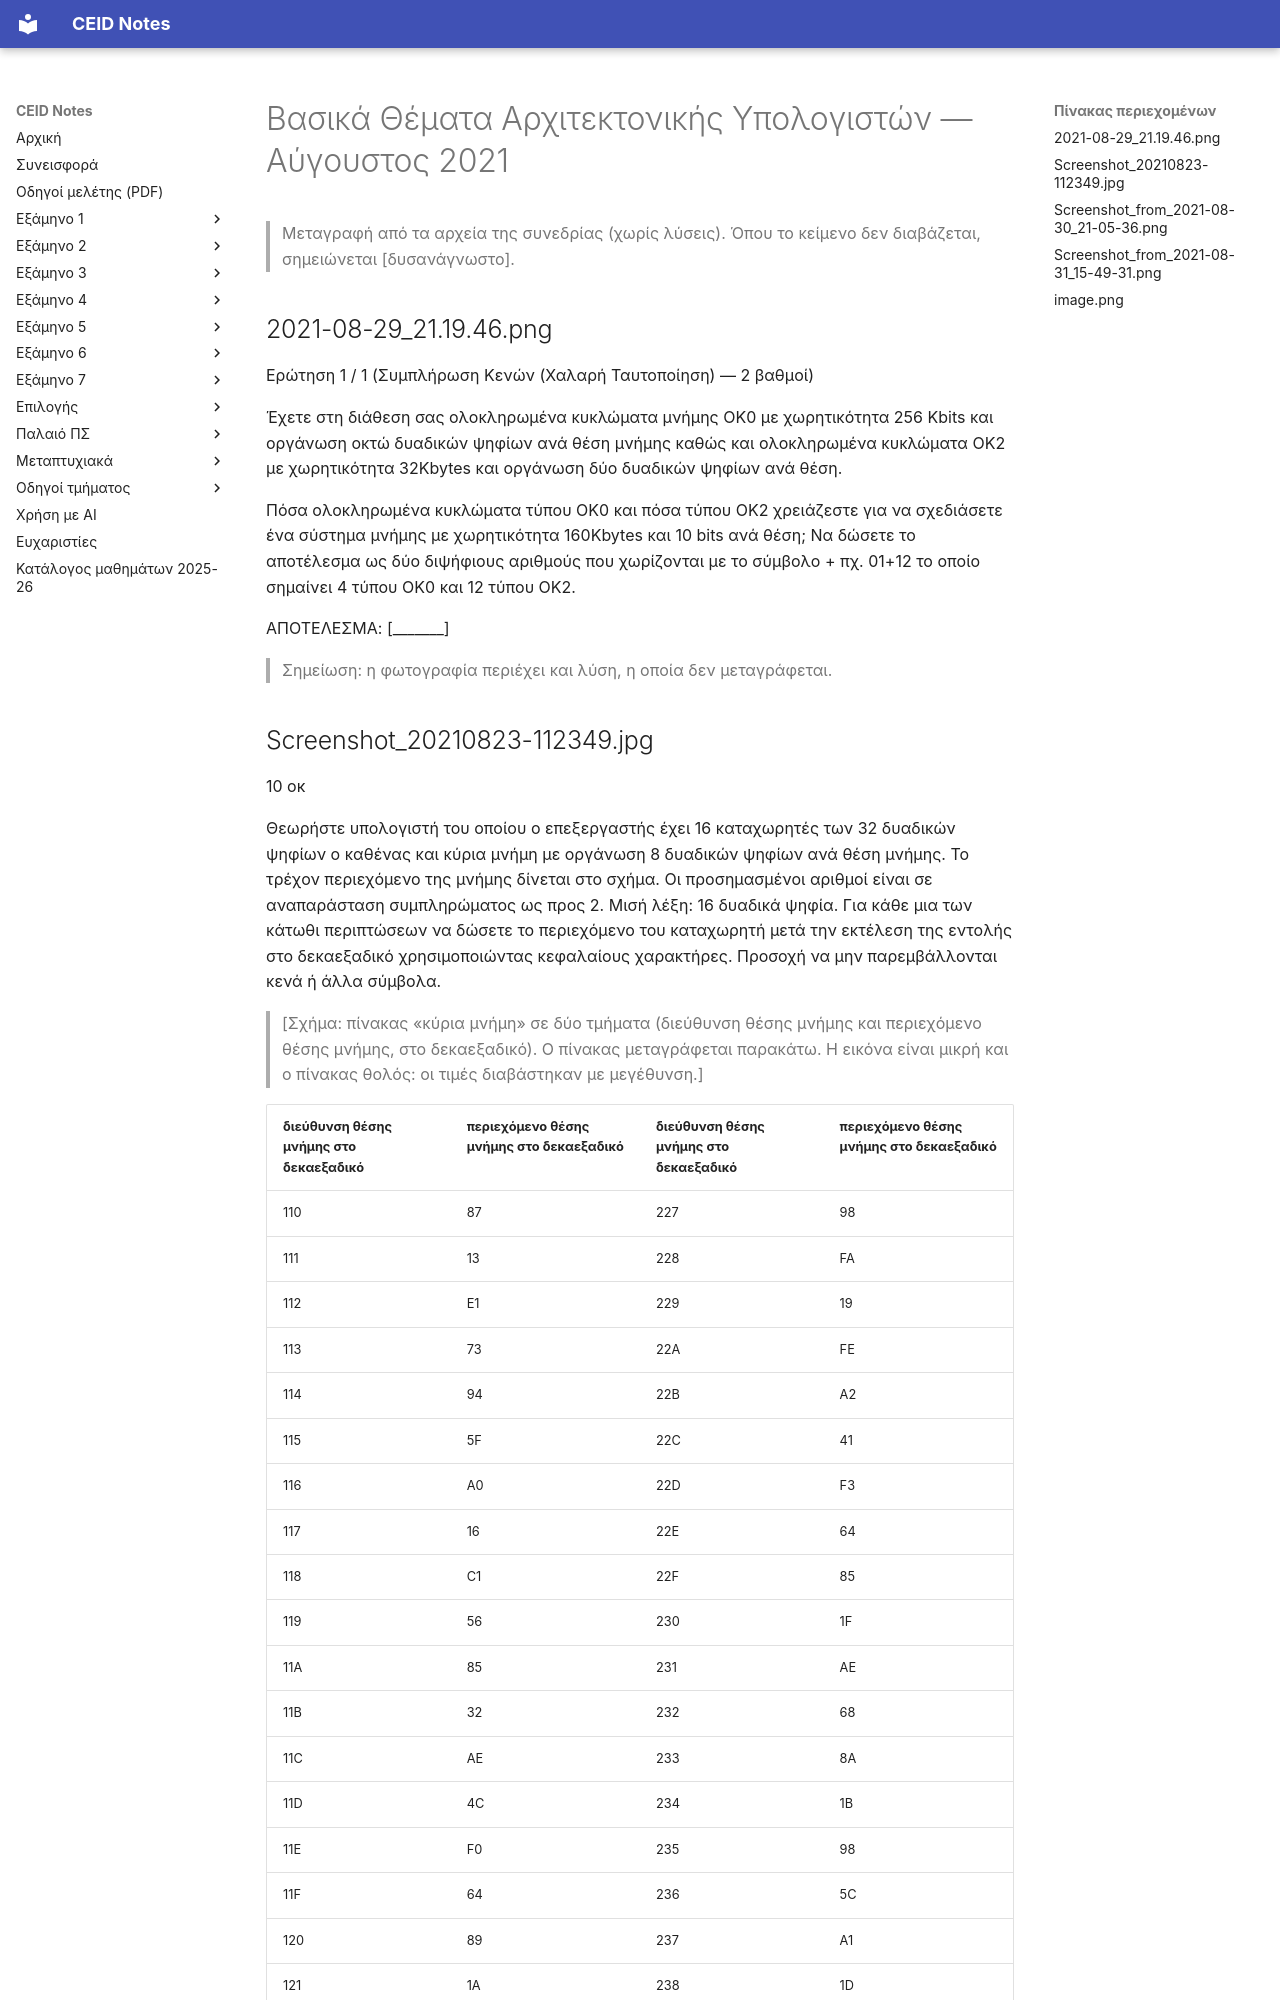

repository: kdngiorgos/ceid-notes · page: Old Classes (Παλαιό Πρόγραμμα Σπουδών)/Βασικά Θέματα Αρχιτεκτονικής Υπολογιστών/Previous Exams/2021-08.html · generator: mkdocs

---
course: Βασικά Θέματα Αρχιτεκτονικής Υπολογιστών
session: 2021-08
label: Αύγουστος 2021
sources:
- 2021-08-29_21.19.46.png
- Screenshot_20210823-112349.jpg
- Screenshot_from_2021-08-30_21-05-36.png
- Screenshot_from_2021-08-31_15-49-31.png
- image.png
format: mixed
duration_min: null
notes: Ημερομηνία από το όνομα αρχείου (στιγμιότυπα εξέτασης Αυγούστου 2021). Λείπει η Ερώτηση 2 / 3 του θέματος πολλαπλής επιλογής (δεν υπάρχει στις φωτογραφίες)· η φωτογραφία των εντολών τελειώνει μετά την 3η εντολή. Αφαιρέθηκαν οι απαντήσεις φοιτητή, οι λύσεις και η ένδειξη επιλογής.
transcription: partial
solutions: community
---
# Βασικά Θέματα Αρχιτεκτονικής Υπολογιστών — Αύγουστος 2021

> Μεταγραφή από τα αρχεία της συνεδρίας (χωρίς λύσεις). Όπου το κείμενο δεν διαβάζεται, σημειώνεται [δυσανάγνωστο].

## 2021-08-29_21.19.46.png

Ερώτηση 1 / 1 (Συμπλήρωση Κενών (Χαλαρή Ταυτοποίηση) — 2 βαθμοί)

Έχετε στη διάθεση σας ολοκληρωμένα κυκλώματα μνήμης ΟΚ0 με χωρητικότητα 256 Kbits και οργάνωση οκτώ δυαδικών ψηφίων ανά θέση μνήμης καθώς και ολοκληρωμένα κυκλώματα ΟΚ2 με χωρητικότητα 32Kbytes και οργάνωση δύο δυαδικών ψηφίων ανά θέση.

Πόσα ολοκληρωμένα κυκλώματα τύπου ΟΚ0 και πόσα τύπου ΟΚ2 χρειάζεστε για να σχεδιάσετε ένα σύστημα μνήμης με χωρητικότητα 160Kbytes και 10 bits ανά θέση; Να δώσετε το αποτέλεσμα ως δύο διψήφιους αριθμούς που χωρίζονται με το σύμβολο + πχ. 01+12 το οποίο σημαίνει 4 τύπου ΟΚ0 και 12 τύπου ΟΚ2.

ΑΠΟΤΕΛΕΣΜΑ: [_______]

> Σημείωση: η φωτογραφία περιέχει και λύση, η οποία δεν μεταγράφεται.
